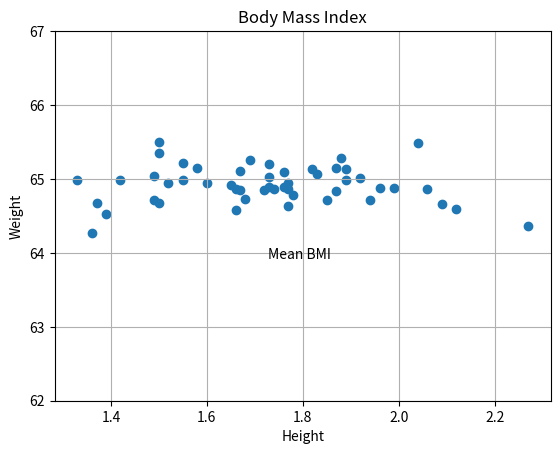

Python code for this plot:
import numpy as np
# rounds of the array to a given number of decimal places
# random.normal creates an array whose mean = 1.75, standard deviation = 0.20 and number of elements in the array = 500
np_height = np.round(np.random.normal(1.75,0.20,50),2)
np_weight = np.round(np.random.normal(65,0.30,50),2)
# Converting numpy array to lists
height = list(np_height)
weight = list(np_weight)
# Calculating the mean of the numpy arrays
hmean = np.mean(np_height)
wmean = np.mean(np_weight)
# Importing matplotlib.pyplot
import matplotlib.pyplot as plt
# Building scatter plot of the data we have
plt.scatter(height,weight)
# Labeling x and y axes
plt.xlabel('Height')
plt.ylabel('Weight')
# Giving the plot a title
plt.title('Body Mass Index')
# Displaying the grid
plt.grid(True)
# Displaying the mean BMI as text on the plot
plt.text(hmean,wmean-1,'Mean BMI')
# Modifying the markers/ticks on the y axis as per our requirement
plt.yticks([62,63,64,65,66,67])
# Displaying the plot. This output can be seen in the readme file in the matplotlib folder 
plt.show()
